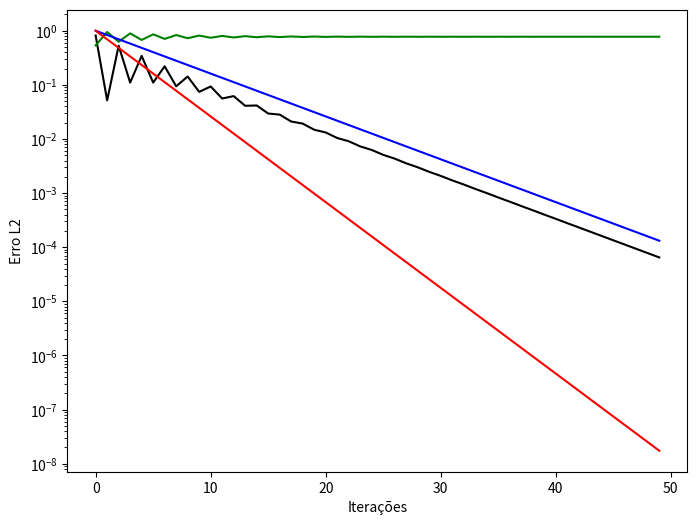

Python code for this plot:
# Arquivo referente ao Exercicio 1

# Comandos uteis
# .ndim : dimensao do array/matriz
# .shape : indica o formato da matriz n x m
# .[r, c] : saida é o elemento contido no posicao (r, c) *conta a partir de zero
# .[:, c] : todos os elementos da coluna c, possivel de atribuir um valor a coluna c
# .[r, a:b:c] : acessa elementos da coluna r, indo do elemento a até o b, pulando de c em c
# np.zeros((n,m)) : inicializa uma matriz de zeros de dimensao n x m
# np.ones((n, m)) : inicializa uma matriz de uns de dimensao n x m
# np.full((n, m), a): inicializa uma matriz de dimensao n x m de valor a
# np.full_like (A, b): inicializa uma matriz de mesmo tamanho de A com todos os valores b
# np.random.randint()
# np.norm: retorna norma/modulo do vetor

# pylint --disable-msg-cat=C
# %%
import matplotlib.pyplot as plt
import numpy as np

# dados para calculos

itmax = 50
epsilon = 10**(-15)

n = 3

A = np.array([[-2, -4, 2], [-2, 1, 2], [4, 2, 5]])

x0 = np.random.randint(size=(n, 1), low=0, high=100)

B = np.random.rand(n, n)

# A = B + B.T

# achar autovetor do maior autovalor

# calculo dos valores de referencia


def encontra_autovetor_dominante(matriz_A):
    autovalores, autovetores_array = np.linalg.eig(matriz_A)

    autovetor_dominante = np.zeros(shape=(n, 1))

    index = encontra_index_autovalor_dominante(autovalores)

    for i in range(0, n):
        autovetor_dominante[i][0] = autovetores_array[index][i]

    return autovetor_dominante


def encontra_index_autovalor_dominante(autovalores):
    index_autovalor_dominante = 0
    autovalor_dominante = 0

    for i in range(autovalores.size):
        modulo_autovalor = np.abs(autovalores[i])
        if (modulo_autovalor > autovalor_dominante):
            autovalor_dominante = modulo_autovalor
            index_autovalor_dominante = i

    return index_autovalor_dominante


def encontra_autovalor_dominante(matriz_A):
    autovalores = (np.linalg.eig(matriz_A))[0]
    autovalor_dominante = 0

    for i in range(autovalores.size):
        modulo_autovalor = np.abs(autovalores[i])
        if (modulo_autovalor > autovalor_dominante):
            autovalor_dominante = modulo_autovalor

    return autovalor_dominante


def encontra_lambda_2(matriz_A):
    autovalores = (np.linalg.eig(matriz_A))[0]

    index_autovalor_dominante = encontra_index_autovalor_dominante(autovalores)

    autovalores_sem_dominante = np.delete(
        autovalores, index_autovalor_dominante)

    lambda_2 = 0

    for i in range(autovalores_sem_dominante.size):
        modulo_autovalor = np.abs(autovalores_sem_dominante[i])
        if (modulo_autovalor > lambda_2):
            lambda_2 = modulo_autovalor

    return lambda_2


def calcula_erros_assintoticos(matriz_A, n_iteracoes):
    lambda_1 = encontra_autovalor_dominante(matriz_A)
    lambda_2 = encontra_lambda_2(matriz_A)

    erros_assintoticos_por_iteracao = []

    for i in range(0, n_iteracoes):
        erro_assintotico = (lambda_2/lambda_1)**i
        erros_assintoticos_por_iteracao.append(erro_assintotico)

    return erros_assintoticos_por_iteracao


# calculo de Xk
def calcula_Xk(A, Xk):

    produto = np.matmul(A, Xk)
    Xk = produto / np.linalg.norm(produto)

    return Xk


# calculo de Uk
def calcula_Uk(Xk, A):
    Xk_tranposta = Xk.T
    produto_A_Xk = np.matmul(A, Xk)

    Uk = np.matmul(Xk_tranposta, produto_A_Xk) / np.matmul(Xk_tranposta, Xk)

    return Uk


# calculos de erros de autovetor e autovalor


def calcula_erro_autovetor(vetor_xk, autovetor_dominante):
    sub = vetor_xk - autovetor_dominante

    erro_autovetor = np.linalg.norm(sub)

    return erro_autovetor


def calcula_erro_autovalor(autovalor_uk, autovalor_dominante):
    erro_autovalor = np.abs(autovalor_uk - autovalor_dominante)

    return erro_autovalor


# plotagem de grafico

x_iteracoes = 0
y_erro_autovalor = []
y_erro_autovetor = []


def plotagem_grafico_erros(matriz_A):
    fig = plt.figure(figsize=(8, 6))

    y_erros_assintoticos_simples = calcula_erros_assintoticos(
        matriz_A, itmax)

    y_erros_assintoticos_quadraticos = []
    for erro in y_erros_assintoticos_simples:
        erro_quadratico = erro**2
        y_erros_assintoticos_quadraticos.append(erro_quadratico)

    array_iteracoes = np.array(range(0, itmax))
    array_iteracoes = array_iteracoes.T

    plt.plot(array_iteracoes, y_erro_autovalor, color='black')
    plt.plot(array_iteracoes, y_erro_autovetor, color='green')
    plt.plot(array_iteracoes,
             y_erros_assintoticos_simples, color='blue')
    plt.plot(array_iteracoes,
             y_erros_assintoticos_quadraticos, color='red')
    plt.yscale("log")
    plt.xlabel("Iterações")
    plt.ylabel("Erro L2")

    plt.show()

# metodo das potencias implementado


def metodo_das_potencias(matriz_A, vetor_x0):
    autovalor_Uk = None
    autovetor_Xk = vetor_x0
    i = 0

    autovetor_dominante = encontra_autovetor_dominante(matriz_A)
    autovalor_dominante = encontra_autovalor_dominante(matriz_A)

    erro_autovetor = calcula_erro_autovetor(x0, autovetor_dominante)

    while(erro_autovetor > epsilon and i < itmax):
        autovetor_Xk = calcula_Xk(matriz_A, autovetor_Xk)
        autovalor_Uk = calcula_Uk(autovetor_Xk, matriz_A)

        print(autovetor_Xk)

        erro_autovetor = calcula_erro_autovetor(
            autovetor_Xk, autovetor_dominante)
        erro_autovalor = calcula_erro_autovalor(
            autovalor_Uk[0][0], autovalor_dominante)

        y_erro_autovetor.append(erro_autovetor)
        y_erro_autovalor.append(erro_autovalor)

        i += 1

    print(autovetor_dominante)

    # = i

    return autovalor_Uk[0][0]


# chamada das funcoes para testagem

Uk_final = metodo_das_potencias(A, x0)

plotagem_grafico_erros(A)


# %%
